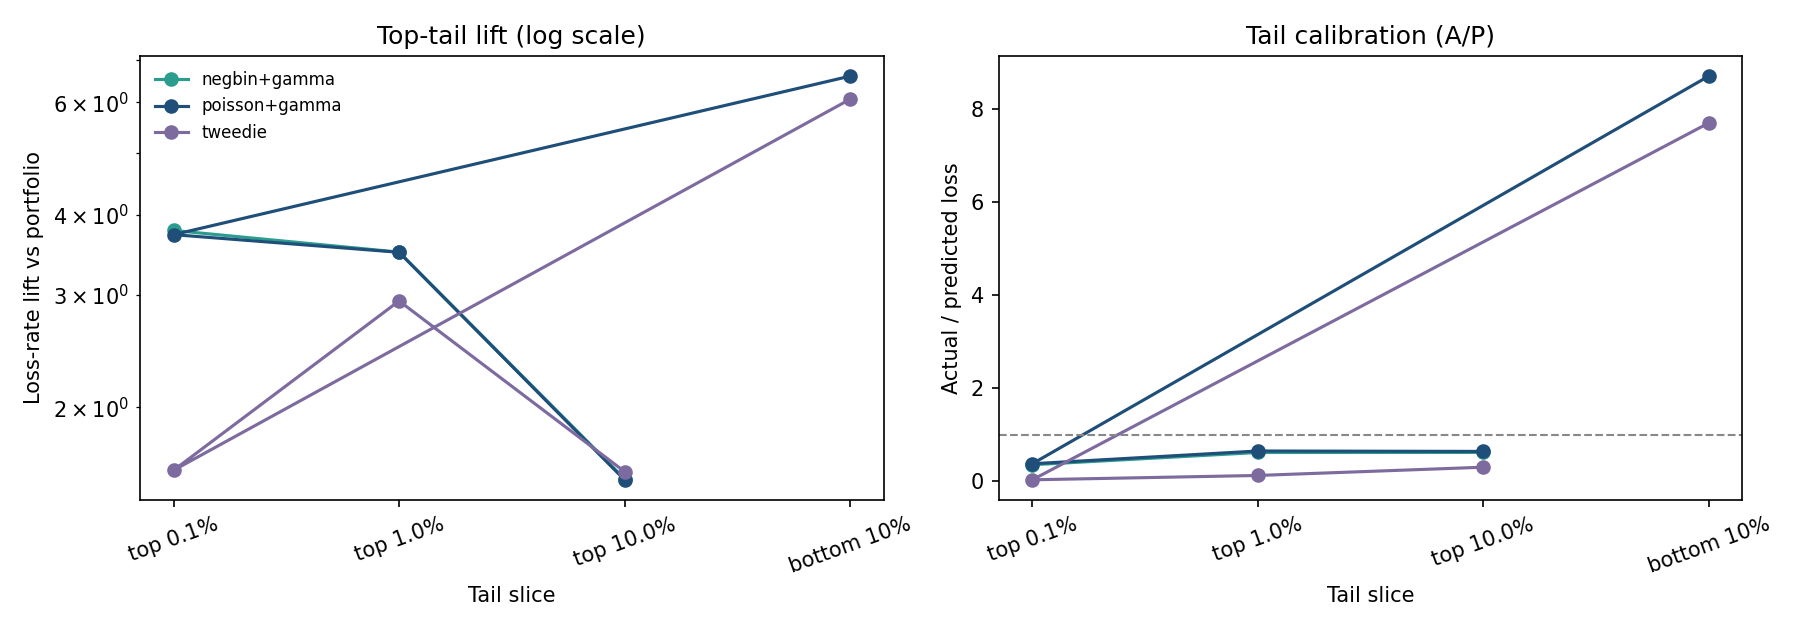

Source data for this figure (header and first rows):
model, slice, n_policies, exposure_share, actual_loss_share, actual_over_pred, lift
poisson+gamma, top 10.0%, 13560, 0.1474, 0.2272, 0.6387, 1.541
poisson+gamma, top 1.0%, 1356, 0.01458, 0.05097, 0.6476, 3.497
poisson+gamma, top 0.1%, 135, 0.001487, 0.005542, 0.3738, 3.726
negbin+gamma, top 10.0%, 13560, 0.1461, 0.2261, 0.6171, 1.547
negbin+gamma, top 1.0%, 1356, 0.01449, 0.05069, 0.6155, 3.499
negbin+gamma, top 0.1%, 135, 0.00146, 0.005524, 0.3525, 3.783
tweedie, top 10.0%, 13560, 0.1528, 0.2426, 0.2992, 1.588
tweedie, top 1.0%, 1356, 0.01278, 0.03751, 0.1219, 2.935
tweedie, top 0.1%, 135, 0.001549, 0.002472, 0.02864, 1.595
poisson+gamma, bottom 10%, 13560, 0.009167, 0.06044, 8.702, 6.593
tweedie, bottom 10%, 13560, 0.009313, 0.05649, 7.695, 6.066
